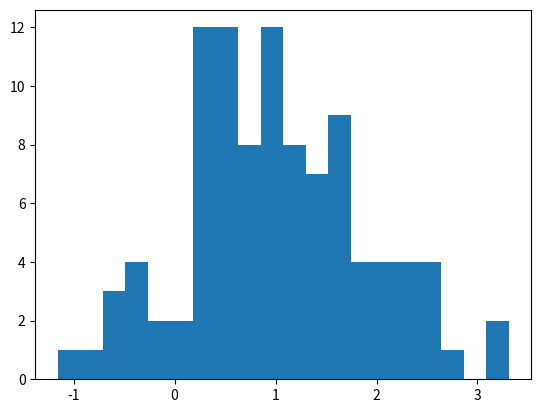

The matplotlib source for this figure:
# Draw a title and some text to the app:
'''
# This is the document title

This is some _markdown_.
'''

import pandas as pd
df = pd.DataFrame({'col1': [1,2,3]})
df  # 👈 Draw the dataframe

x = 10
'x', x  # 👈 Draw the string 'x' and then the value of x

# Also works with most supported chart types
import matplotlib.pyplot as plt
import numpy as np

arr = np.random.normal(1, 1, size=100)
fig, ax = plt.subplots()
ax.hist(arr, bins=20)

fig  # 👈 Draw a Matplotlib chart
